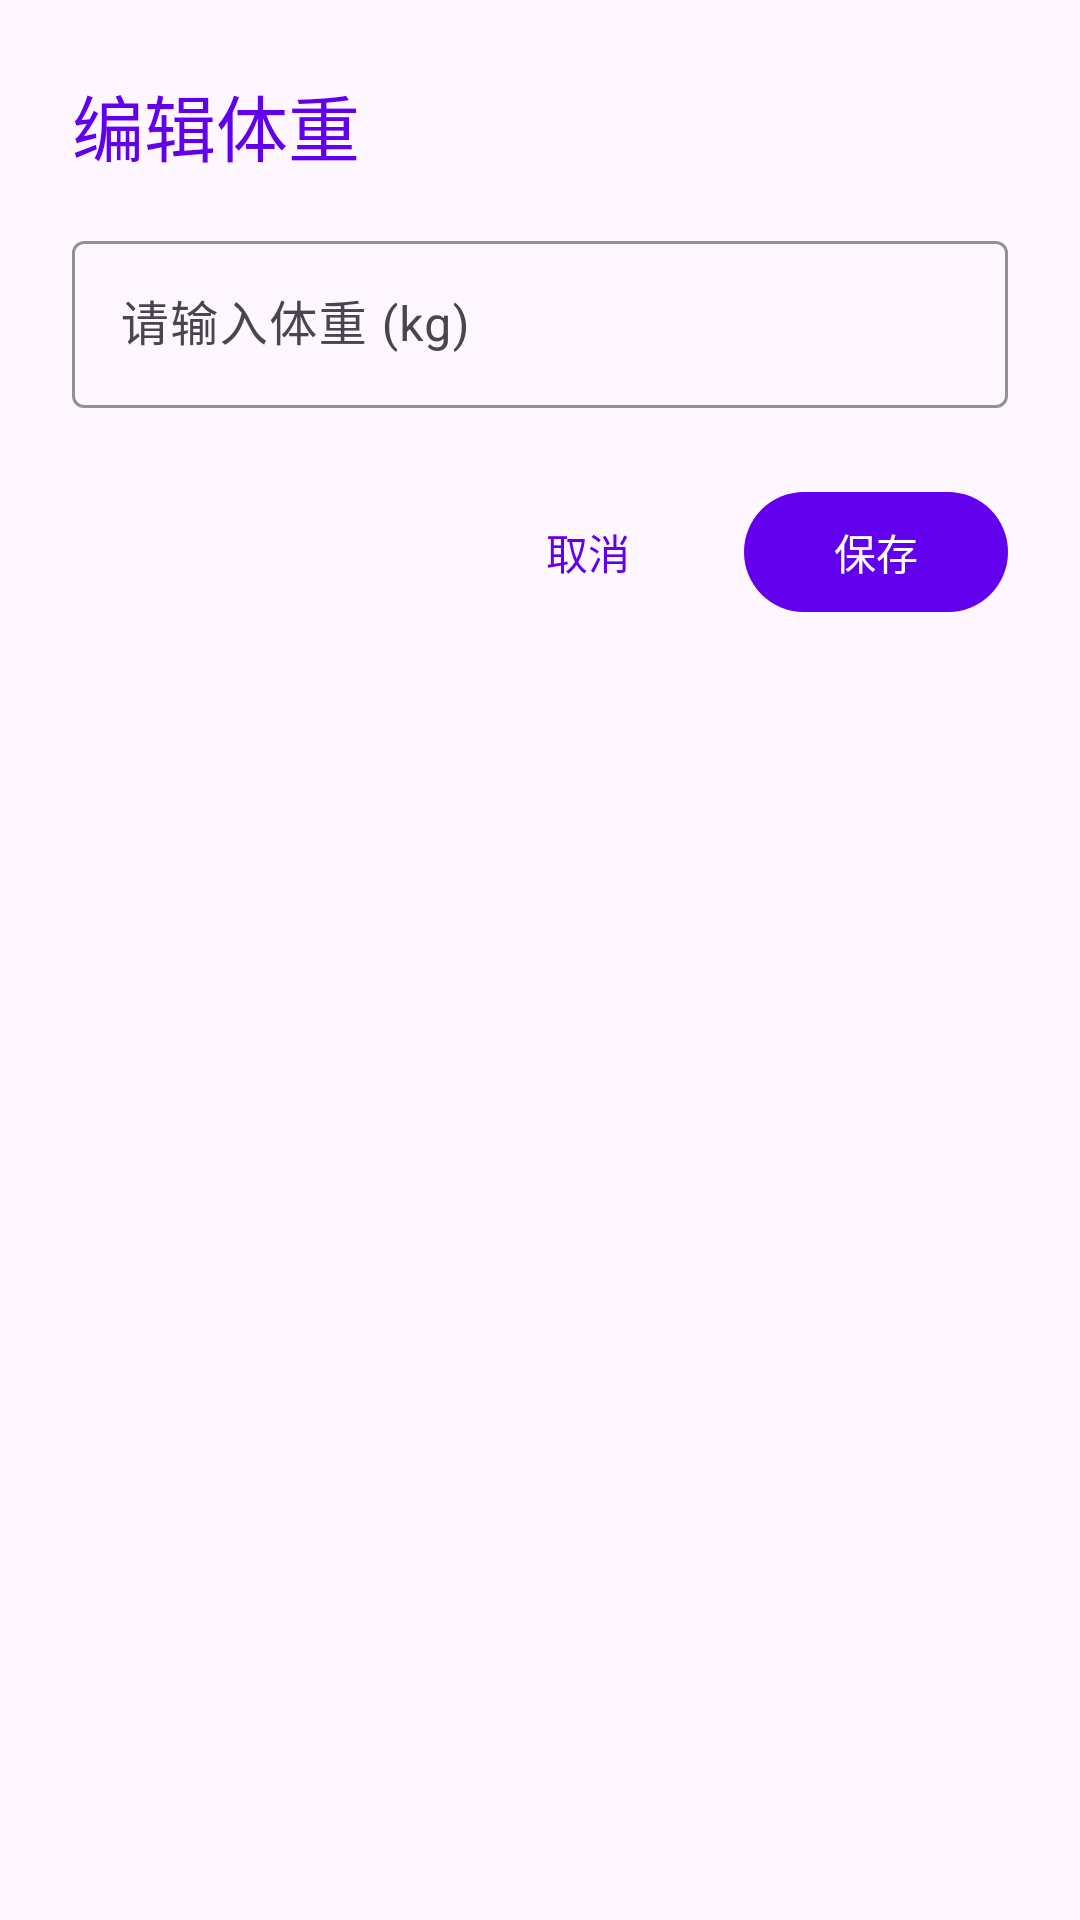

The Android layout XML behind this screen, and the referenced resources:
<!-- AndroidManifest.xml: application theme Theme.WeightTracker -->
<!-- res/layout/dialog_edit_weight.xml -->
<?xml version="1.0" encoding="utf-8"?>
<LinearLayout xmlns:android="http://schemas.android.com/apk/res/android"
    xmlns:app="http://schemas.android.com/apk/res-auto"
    android:layout_width="match_parent"
    android:layout_height="wrap_content"
    android:orientation="vertical"
    android:padding="24dp">

    <TextView
        android:layout_width="wrap_content"
        android:layout_height="wrap_content"
        android:layout_marginBottom="16dp"
        android:text="@string/edit_weight_title"
        android:textAppearance="@style/TextAppearance.Material3.HeadlineSmall"
        android:textColor="?attr/colorPrimary" />

    <com.google.android.material.textfield.TextInputLayout
        android:id="@+id/til_edit_weight"
        android:layout_width="match_parent"
        android:layout_height="wrap_content"
        android:hint="@string/weight_hint"
        app:boxStrokeColor="?attr/colorPrimary"
        app:hintTextColor="?attr/colorPrimary"
        app:suffixText="kg">

        <com.google.android.material.textfield.TextInputEditText
            android:id="@+id/et_edit_weight"
            android:layout_width="match_parent"
            android:layout_height="wrap_content"
            android:inputType="numberDecimal"
            android:maxLines="1"
            android:textSize="16sp" />

    </com.google.android.material.textfield.TextInputLayout>

    <LinearLayout
        android:layout_width="match_parent"
        android:layout_height="wrap_content"
        android:layout_marginTop="24dp"
        android:gravity="end"
        android:orientation="horizontal">

        <com.google.android.material.button.MaterialButton
            android:id="@+id/btn_cancel"
            style="@style/Widget.Material3.Button.TextButton"
            android:layout_width="wrap_content"
            android:layout_height="wrap_content"
            android:layout_marginEnd="8dp"
            android:text="@string/cancel" />

        <com.google.android.material.button.MaterialButton
            android:id="@+id/btn_save"
            android:layout_width="wrap_content"
            android:layout_height="wrap_content"
            android:text="@string/save" />

    </LinearLayout>

</LinearLayout>
<!-- resources referenced by this layout -->
<resources>
  <string name="cancel">取消</string>
  <string name="edit_weight_title">编辑体重</string>
  <string name="save">保存</string>
  <string name="weight_hint">请输入体重 (kg)</string>
  <style name="Theme.WeightTracker" parent="Theme.Material3.DayNight.NoActionBar">
          
          <item name="colorPrimary">@color/purple_500</item>
          <item name="colorPrimaryVariant">@color/purple_700</item>
          <item name="colorOnPrimary">@color/white</item>
          
          <item name="colorSecondary">@color/teal_200</item>
          <item name="colorSecondaryVariant">@color/teal_700</item>
          <item name="colorOnSecondary">@color/black</item>
          
          <item name="android:statusBarColor" tools:targetApi="l">?attr/colorPrimaryVariant</item>
          
          
          <item name="android:soundEffectsEnabled">false</item>
          <item name="android:hapticFeedbackEnabled">false</item>
      </style>
  <color name="purple_500">#FF6200EE</color>
  <color name="purple_700">#FF3700B3</color>
  <color name="white">#FFFFFFFF</color>
  <color name="teal_200">#FF03DAC5</color>
  <color name="teal_700">#FF018786</color>
  <color name="black">#FF000000</color>
</resources>
